Labelled photos from "data", an image-classification folder in Gizemcumen/Data_collection_device. The possible labels are: augmented bad, augmented good, bad, good.

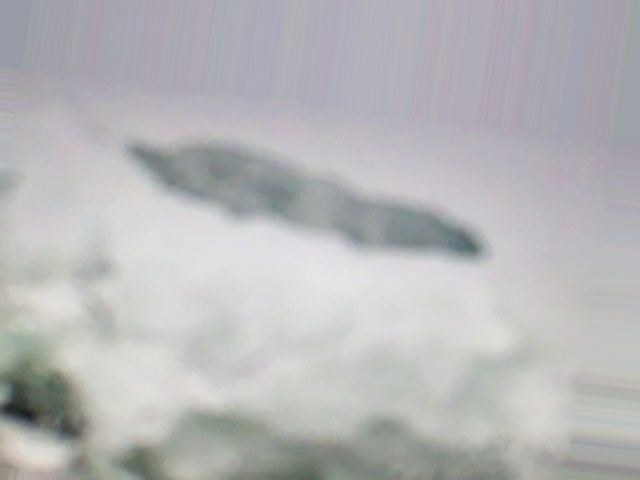
Label: augmented bad

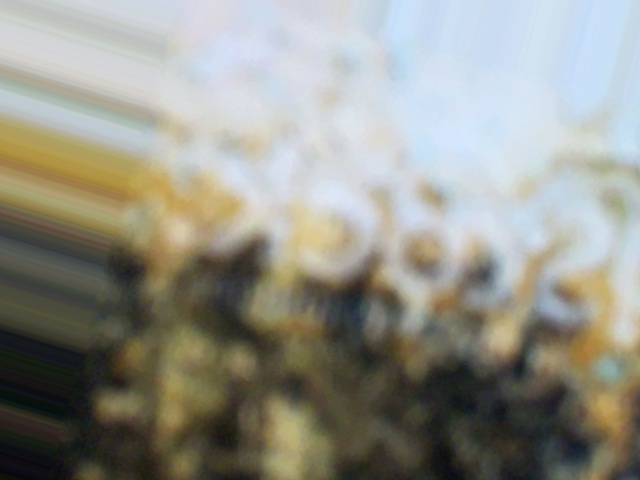
Label: augmented bad

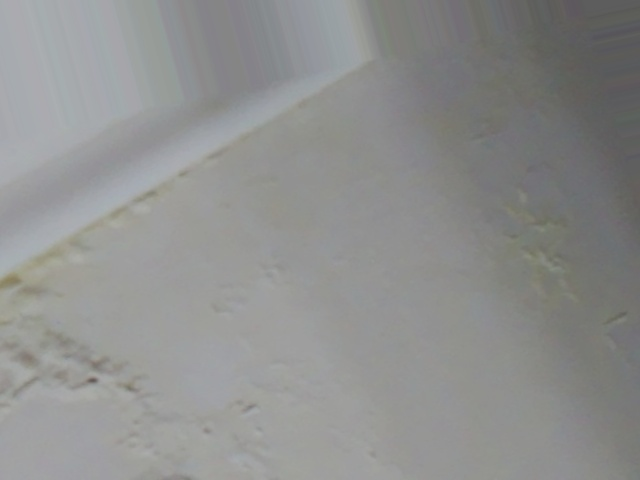
Label: augmented bad

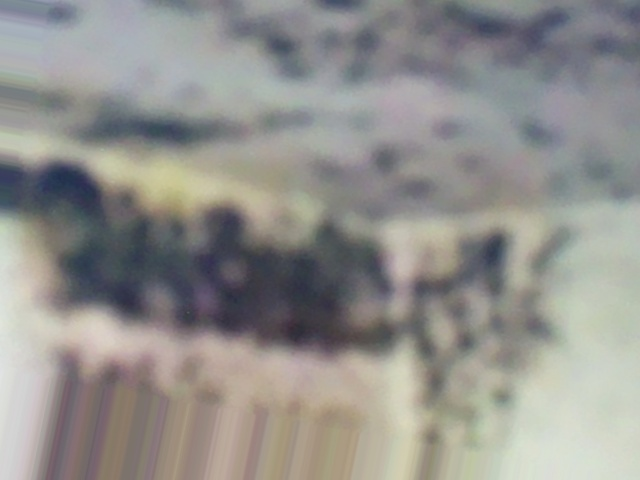
Label: augmented bad

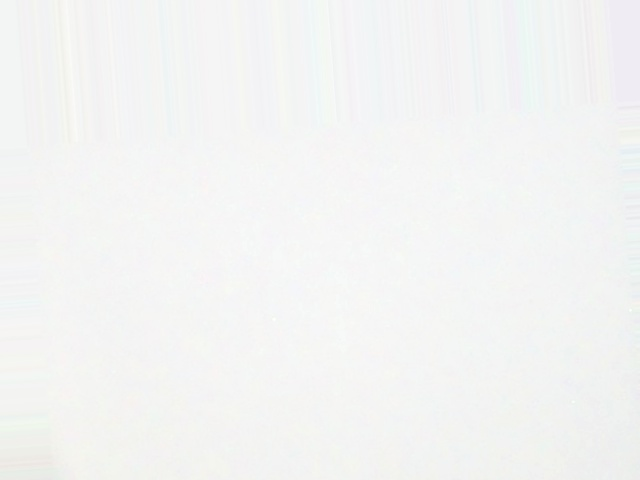
Label: augmented good

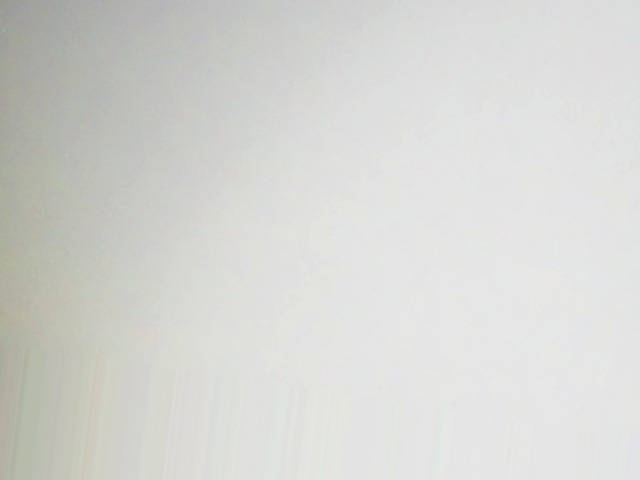
Label: augmented good
